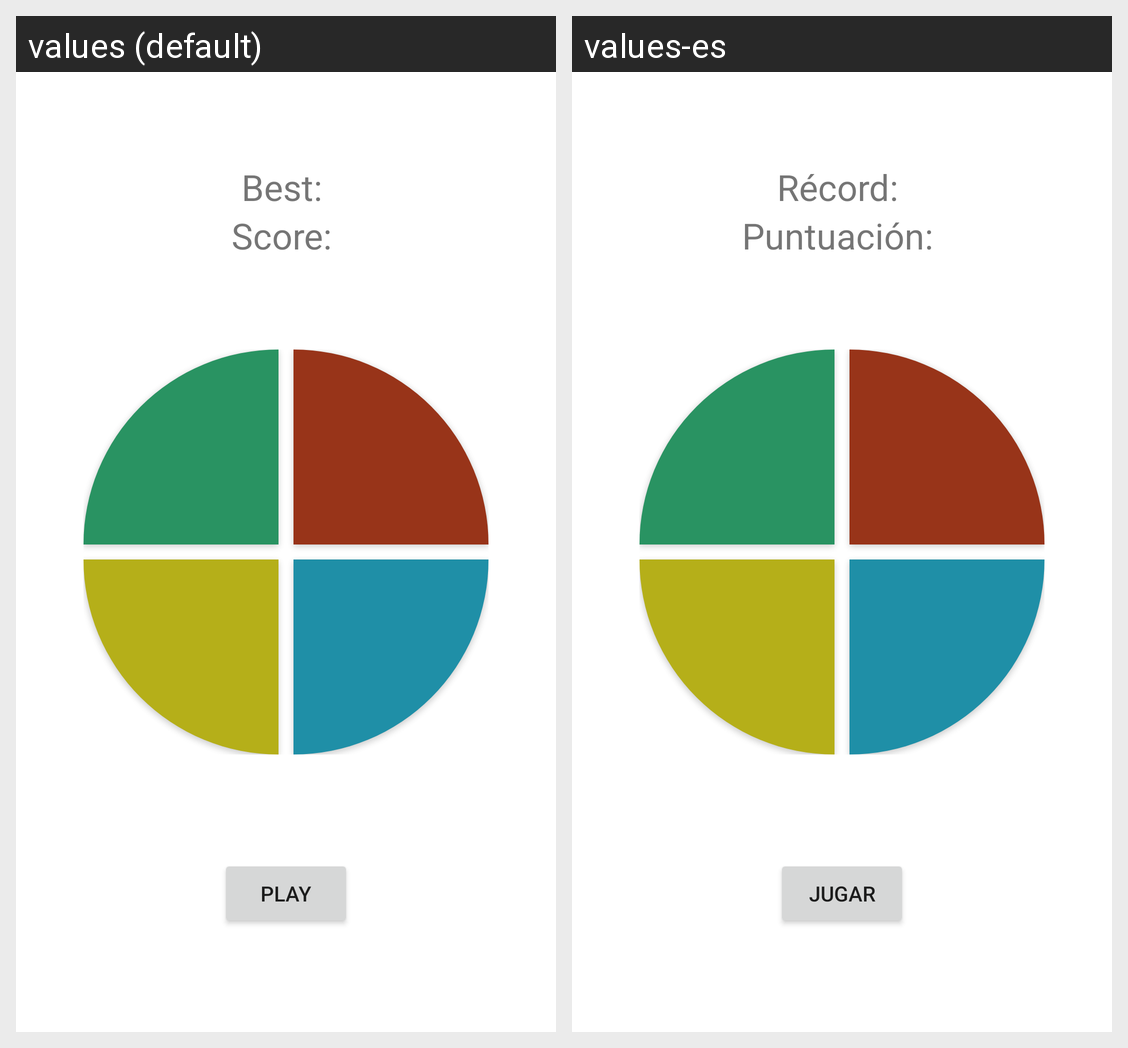

This grid shows one Android layout under two languages. Give, for every string resource on the screen, its name, the default text and each shown locale's text.
Android screen res/layout/activity_main.xml rendered under 2 locales, left to right: values (default), values-es. Device: Nexus 5 (rendered at 1080×1920; each locale shown at half size, 540×960, under a caption strip naming it); theme Theme.Simonsays.
Strings drawn on this screen, with the default value and each locale's value (text and hints the layout hard-codes, and strings that could not be matched under every locale, appear in the picture but are not listed):

play
  values: Play
  values-es: Jugar

best
  values: Best: 
  values-es: Récord: 

score
  values: Score: 
  values-es: Puntuación:
